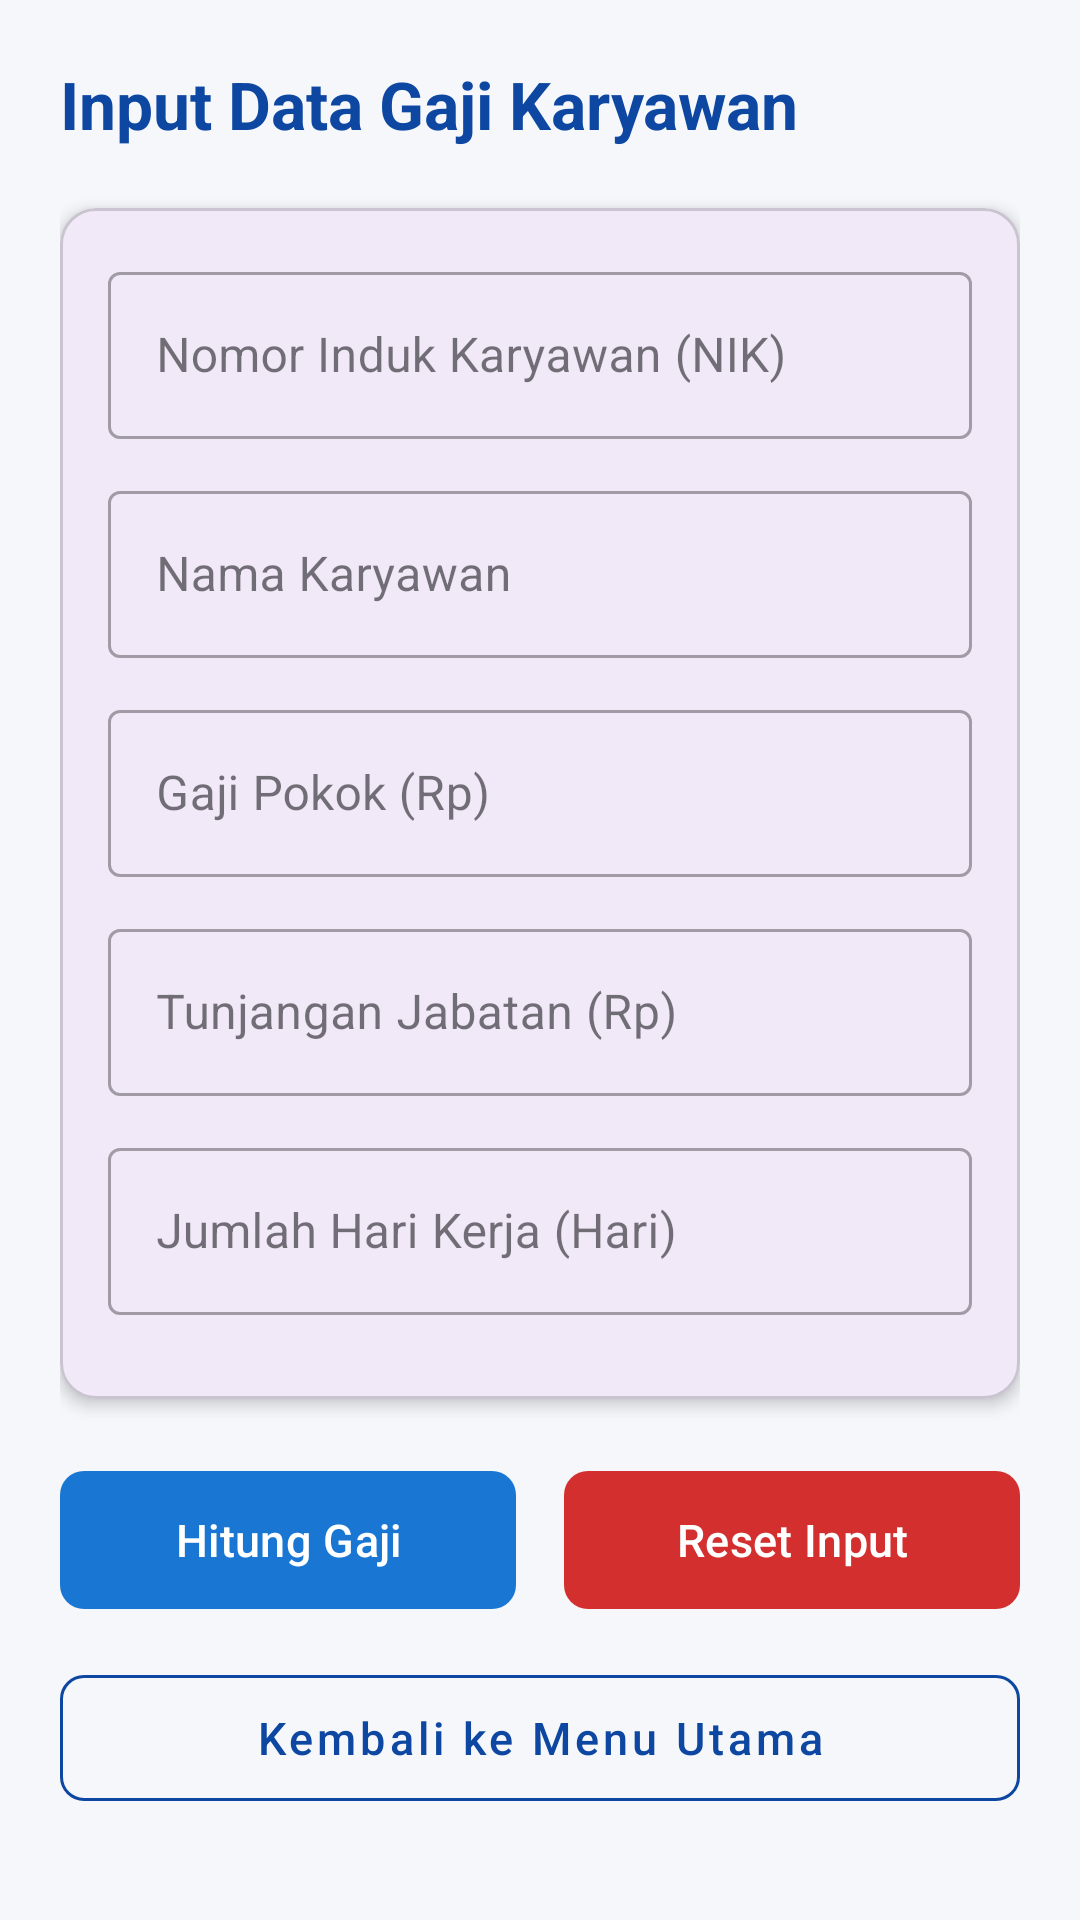

Write the Android layout XML for this screen, with the resource values it uses.
<!-- AndroidManifest.xml: application theme Theme.UTS_RAFKYMAULANA -->
<!-- res/layout/activity_gaji_rafky.xml -->
<?xml version="1.0" encoding="utf-8"?>
<ScrollView xmlns:android="http://schemas.android.com/apk/res/android"
    xmlns:app="http://schemas.android.com/apk/res-auto"
    xmlns:tools="http://schemas.android.com/tools"
    android:layout_width="match_parent"
    android:layout_height="match_parent"
    android:background="@color/bg_light"
    android:fillViewport="true"
    tools:context=".GajiActivityRafky">

    <LinearLayout
        android:layout_width="match_parent"
        android:layout_height="wrap_content"
        android:orientation="vertical"
        android:padding="20dp">

        <TextView
            android:layout_width="wrap_content"
            android:layout_height="wrap_content"
            android:layout_marginBottom="20dp"
            android:text="@string/title_input_gaji"
            android:textColor="@color/primary_dark"
            android:textSize="22sp"
            android:textStyle="bold" />

        
        <com.google.android.material.card.MaterialCardView
            android:layout_width="match_parent"
            android:layout_height="wrap_content"
            android:layout_marginBottom="20dp"
            app:cardCornerRadius="12dp"
            app:cardElevation="3dp">

            <LinearLayout
                android:layout_width="match_parent"
                android:layout_height="wrap_content"
                android:orientation="vertical"
                android:padding="16dp">

                
                <com.google.android.material.textfield.TextInputLayout
                    style="@style/Widget.MaterialComponents.TextInputLayout.OutlinedBox"
                    android:layout_width="match_parent"
                    android:layout_height="wrap_content"
                    android:layout_marginBottom="12dp"
                    android:hint="@string/hint_nik">

                    <com.google.android.material.textfield.TextInputEditText
                        android:id="@+id/etNik"
                        android:layout_width="match_parent"
                        android:layout_height="wrap_content"
                        android:inputType="number"
                        android:maxLines="1" />

                </com.google.android.material.textfield.TextInputLayout>

                
                <com.google.android.material.textfield.TextInputLayout
                    style="@style/Widget.MaterialComponents.TextInputLayout.OutlinedBox"
                    android:layout_width="match_parent"
                    android:layout_height="wrap_content"
                    android:layout_marginBottom="12dp"
                    android:hint="@string/hint_nama">

                    <com.google.android.material.textfield.TextInputEditText
                        android:id="@+id/etNama"
                        android:layout_width="match_parent"
                        android:layout_height="wrap_content"
                        android:inputType="textPersonName"
                        android:maxLines="1" />

                </com.google.android.material.textfield.TextInputLayout>

                
                <com.google.android.material.textfield.TextInputLayout
                    style="@style/Widget.MaterialComponents.TextInputLayout.OutlinedBox"
                    android:layout_width="match_parent"
                    android:layout_height="wrap_content"
                    android:layout_marginBottom="12dp"
                    android:hint="@string/hint_gaji_pokok">

                    <com.google.android.material.textfield.TextInputEditText
                        android:id="@+id/etGajiPokok"
                        android:layout_width="match_parent"
                        android:layout_height="wrap_content"
                        android:inputType="numberDecimal"
                        android:maxLines="1" />

                </com.google.android.material.textfield.TextInputLayout>

                
                <com.google.android.material.textfield.TextInputLayout
                    style="@style/Widget.MaterialComponents.TextInputLayout.OutlinedBox"
                    android:layout_width="match_parent"
                    android:layout_height="wrap_content"
                    android:layout_marginBottom="12dp"
                    android:hint="@string/hint_tunjangan_jabatan">

                    <com.google.android.material.textfield.TextInputEditText
                        android:id="@+id/etTunjanganJabatan"
                        android:layout_width="match_parent"
                        android:layout_height="wrap_content"
                        android:inputType="numberDecimal"
                        android:maxLines="1" />

                </com.google.android.material.textfield.TextInputLayout>

                
                <com.google.android.material.textfield.TextInputLayout
                    style="@style/Widget.MaterialComponents.TextInputLayout.OutlinedBox"
                    android:layout_width="match_parent"
                    android:layout_height="wrap_content"
                    android:layout_marginBottom="12dp"
                    android:hint="@string/hint_hari_kerja">

                    <com.google.android.material.textfield.TextInputEditText
                        android:id="@+id/etHariKerja"
                        android:layout_width="match_parent"
                        android:layout_height="wrap_content"
                        android:inputType="number"
                        android:maxLines="1" />

                </com.google.android.material.textfield.TextInputLayout>

            </LinearLayout>

        </com.google.android.material.card.MaterialCardView>

        
        <LinearLayout
            android:layout_width="match_parent"
            android:layout_height="wrap_content"
            android:orientation="horizontal">

            <com.google.android.material.button.MaterialButton
                android:id="@+id/btnHitung"
                android:layout_width="0dp"
                android:layout_height="54dp"
                android:layout_marginEnd="8dp"
                android:layout_weight="1"
                android:text="@string/btn_hitung"
                android:textAllCaps="false"
                android:textSize="15sp"
                app:backgroundTint="@color/primary_blue"
                app:cornerRadius="8dp" />

            <com.google.android.material.button.MaterialButton
                android:id="@+id/btnReset"
                android:layout_width="0dp"
                android:layout_height="54dp"
                android:layout_marginStart="8dp"
                android:layout_weight="1"
                android:text="@string/btn_reset"
                android:textAllCaps="false"
                android:textSize="15sp"
                app:backgroundTint="@color/danger_red"
                app:cornerRadius="8dp" />

        </LinearLayout>

        <com.google.android.material.button.MaterialButton
            android:id="@+id/btnKembali"
            style="@style/Widget.MaterialComponents.Button.OutlinedButton"
            android:layout_width="match_parent"
            android:layout_height="54dp"
            android:layout_marginTop="12dp"
            android:text="@string/btn_kembali"
            android:textAllCaps="false"
            android:textColor="@color/primary_dark"
            android:textSize="15sp"
            app:cornerRadius="8dp"
            app:strokeColor="@color/primary_dark" />

    </LinearLayout>

</ScrollView>
<!-- resources referenced by this layout -->
<resources>
  <color name="bg_light">#F5F7FA</color>
  <color name="danger_red">#D32F2F</color>
  <color name="primary_blue">#1976D2</color>
  <color name="primary_dark">#0D47A1</color>
  <string name="btn_hitung">Hitung Gaji</string>
  <string name="btn_kembali">Kembali ke Menu Utama</string>
  <string name="btn_reset">Reset Input</string>
  <string name="hint_gaji_pokok">Gaji Pokok (Rp)</string>
  <string name="hint_hari_kerja">Jumlah Hari Kerja (Hari)</string>
  <string name="hint_nama">Nama Karyawan</string>
  <string name="hint_nik">Nomor Induk Karyawan (NIK)</string>
  <string name="hint_tunjangan_jabatan">Tunjangan Jabatan (Rp)</string>
  <string name="title_input_gaji">Input Data Gaji Karyawan</string>
  <style name="Theme.UTS_RAFKYMAULANA" parent="Base.Theme.UTS_RAFKYMAULANA" />
  <style name="Base.Theme.UTS_RAFKYMAULANA" parent="Theme.Material3.DayNight.NoActionBar">
          
          
      </style>
</resources>
